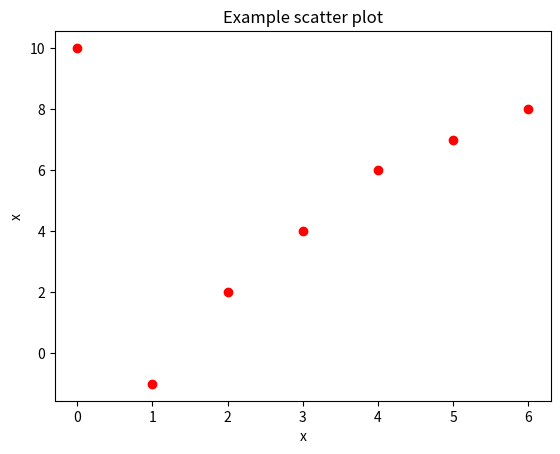

Here is the Python script that generated this plot:
import numpy as np
import matplotlib.pyplot as plt


x = np.array([0,1,2,3,4,5,6])
y = np.array([10, -1, 2, 4, 6, 7, 8])

fig, ax = plt.subplots()

ax.plot(x,y, 'ro')
ax.set_title("Example scatter plot")
ax.set_xlabel("x")
ax.set_ylabel("x")

plt.show()

